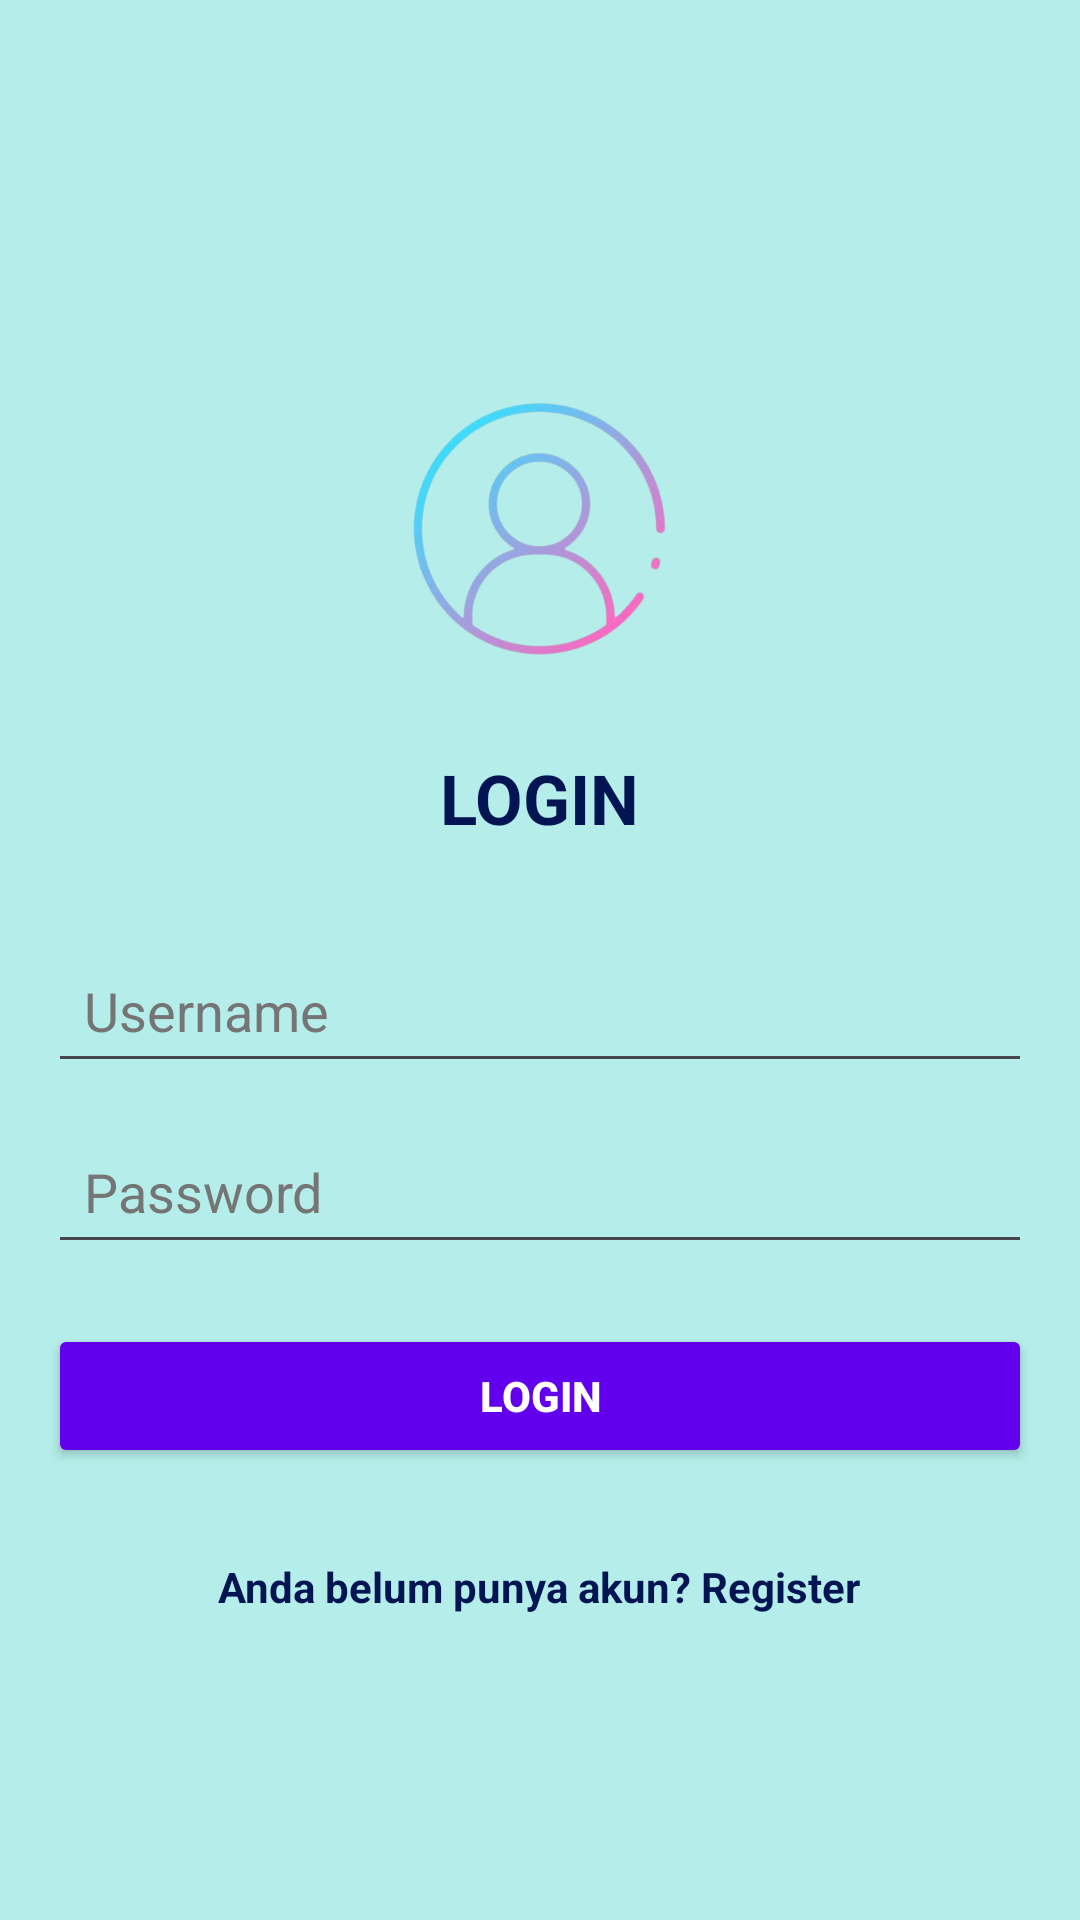

Write the Android layout XML for this screen, with the resource values it uses.
<!-- AndroidManifest.xml: application theme Theme.Project_pertama -->
<!-- res/layout/activity_login.xml -->
<?xml version="1.0" encoding="utf-8"?>
<androidx.constraintlayout.widget.ConstraintLayout xmlns:android="http://schemas.android.com/apk/res/android"
    xmlns:app="http://schemas.android.com/apk/res-auto"
    xmlns:tools="http://schemas.android.com/tools"
    android:id="@+id/main"
    android:layout_width="match_parent"
    android:layout_height="match_parent"
    tools:context=".Login">

    <LinearLayout
        android:layout_width="match_parent"
        android:layout_height="match_parent"
        android:background="#B4EDE9"
        android:gravity="center"
        android:orientation="vertical"
        android:padding="16dp"
        tools:layout_editor_absoluteX="0dp"
        tools:layout_editor_absoluteY="0dp">

        

        <ImageView
            android:id="@+id/imageView"
            android:layout_width="115dp"
            android:layout_height="149dp"
            app:srcCompat="@drawable/login" />

        <TextView
            android:id="@+id/textView"
            android:layout_width="wrap_content"
            android:layout_height="62dp"
            android:text="LOGIN"
            android:textSize="23sp"
            android:textColor="#031453"
            android:textStyle="bold"/>

        <EditText
            android:id="@+id/etUsername"
            android:layout_width="match_parent"
            android:layout_height="wrap_content"
            android:layout_marginBottom="12dp"
            android:drawableTint="#000000"
            android:foregroundTint="#000000"
            android:hint="Username"
            android:inputType="text"
            android:padding="12dp"
            android:textColor="#000000"
            android:textColorHint="#757575" />

        
        <EditText
            android:id="@+id/etPassword"
            android:layout_width="match_parent"
            android:layout_height="wrap_content"
            android:layout_marginBottom="20dp"
            android:drawableTint="#000000"
            android:foregroundTint="#000000"
            android:hint="Password"
            android:inputType="textPassword"
            android:padding="12dp"
            android:textColor="#000000"
            android:textColorHint="#757575" />

        
        <Button
            android:id="@+id/btnLogin"
            android:layout_width="match_parent"
            android:layout_height="wrap_content"
            android:backgroundTint="#6200EE"
            android:textStyle="bold"
            android:padding="12dp"
            android:text="Login"
            android:textColor="#FFFFFF" />

        <TextView
            android:id="@+id/tvRegister"
            android:layout_width="wrap_content"
            android:layout_height="wrap_content"
            android:layout_marginTop="30dp"
            android:text="Anda belum punya akun? Register"
            android:textColor="#031453"
            android:textStyle="bold"
            android:textSize="14sp" />

    </LinearLayout>

</androidx.constraintlayout.widget.ConstraintLayout>
<!-- resources referenced by this layout -->
<resources>
  <!-- drawable login: png bitmap (drawable, 79089 bytes) -->
  <style name="Theme.Project_pertama" parent="Base.Theme.Project_pertama" />
  <style name="Base.Theme.Project_pertama" parent="Theme.Material3.DayNight.NoActionBar">
          
  
      </style>
</resources>
